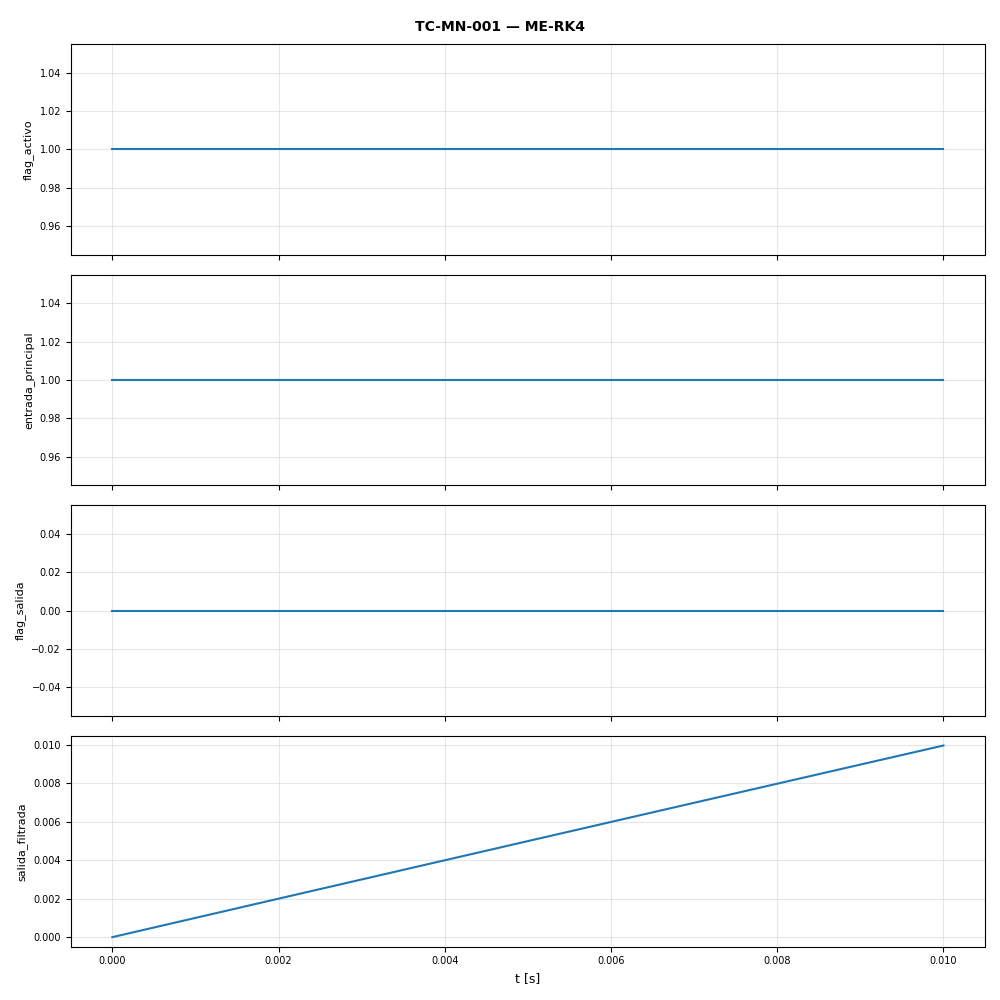

Data behind this chart, as committed beside it:
t, flag_activo, entrada_principal, flag_salida, salida_filtrada
0.0, 1.0, 1.0, 0.0, 0.0
0.001, 1.0, 1.0, 0.0, 0.0009995
0.002, 1.0, 1.0, 0.0, 0.001998
0.003, 1.0, 1.0, 0.0, 0.002996
0.004, 1.0, 1.0, 0.0, 0.003992
0.005, 1.0, 1.0, 0.0, 0.004988
0.006, 1.0, 1.0, 0.0, 0.005982
0.007, 1.0, 1.0, 0.0, 0.006976
0.008, 1.0, 1.0, 0.0, 0.007968
0.009, 1.0, 1.0, 0.0, 0.00896
0.01, 1.0, 1.0, 0.0, 0.00995
